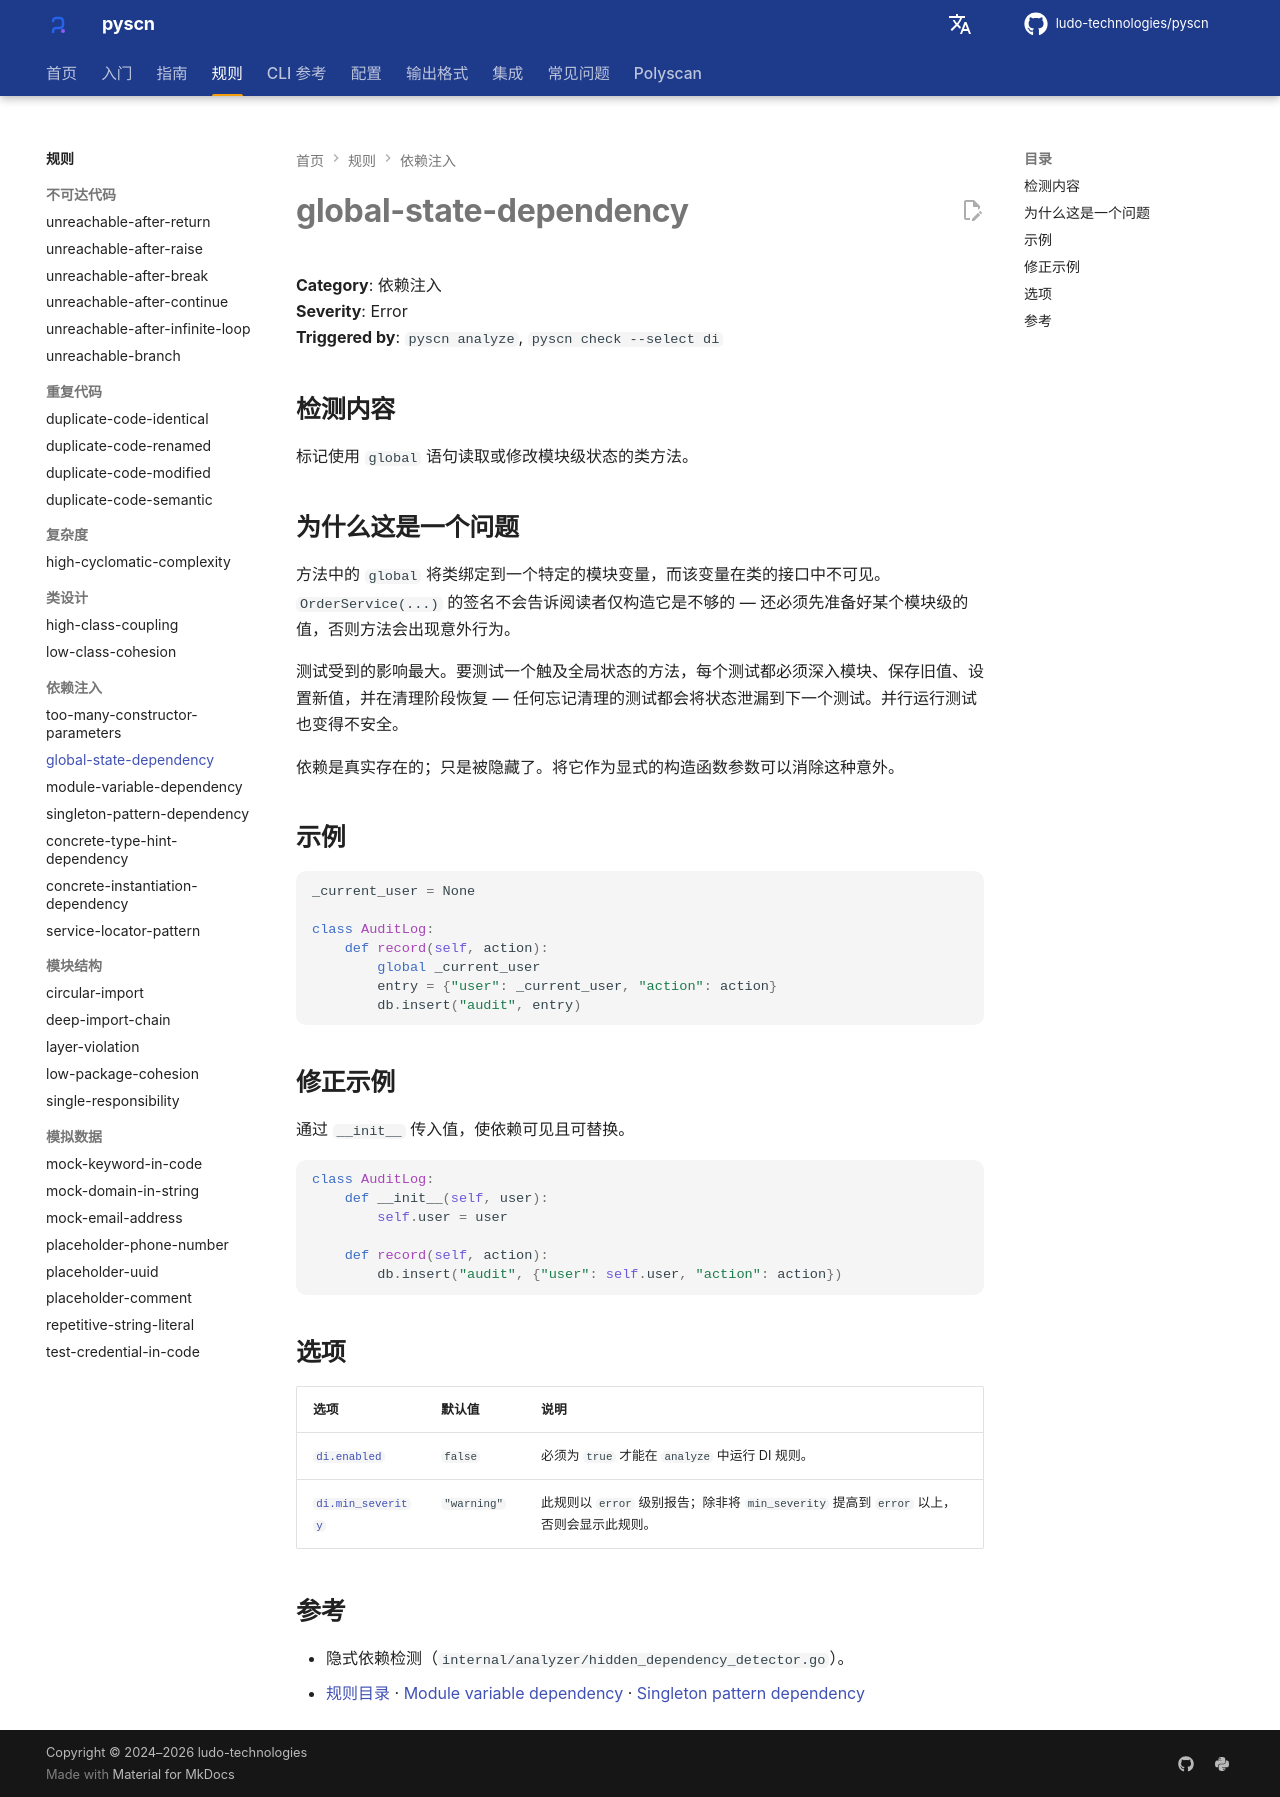

repository: ludo-technologies/pyscn · page: zh/rules/global-state-dependency/index.html · generator: mkdocs

# global-state-dependency

**Category**: 依赖注入  
**Severity**: Error  
**Triggered by**: `pyscn analyze`, `pyscn check --select di`

## 检测内容

标记使用 `global` 语句读取或修改模块级状态的类方法。

## 为什么这是一个问题

方法中的 `global` 将类绑定到一个特定的模块变量，而该变量在类的接口中不可见。`OrderService(...)` 的签名不会告诉阅读者仅构造它是不够的 — 还必须先准备好某个模块级的值，否则方法会出现意外行为。

测试受到的影响最大。要测试一个触及全局状态的方法，每个测试都必须深入模块、保存旧值、设置新值，并在清理阶段恢复 — 任何忘记清理的测试都会将状态泄漏到下一个测试。并行运行测试也变得不安全。

依赖是真实存在的；只是被隐藏了。将它作为显式的构造函数参数可以消除这种意外。

## 示例

```python
_current_user = None

class AuditLog:
    def record(self, action):
        global _current_user
        entry = {"user": _current_user, "action": action}
        db.insert("audit", entry)
```

## 修正示例

通过 `__init__` 传入值，使依赖可见且可替换。

```python
class AuditLog:
    def __init__(self, user):
        self.user = user

    def record(self, action):
        db.insert("audit", {"user": self.user, "action": action})
```

## 选项

| 选项 | 默认值 | 说明 |
| --- | --- | --- |
| [`di.enabled`](../configuration/reference.md#di) | `false` | 必须为 `true` 才能在 `analyze` 中运行 DI 规则。 |
| [`di.min_severity`](../configuration/reference.md#di) | `"warning"` | 此规则以 `error` 级别报告；除非将 `min_severity` 提高到 `error` 以上，否则会显示此规则。 |

## 参考

- 隐式依赖检测（`internal/analyzer/hidden_dependency_detector.go`）。
- [规则目录](index.md) · [Module variable dependency](module-variable-dependency.md) · [Singleton pattern dependency](singleton-pattern-dependency.md)
